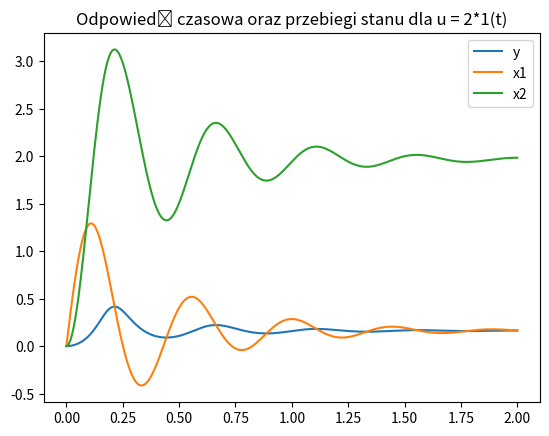
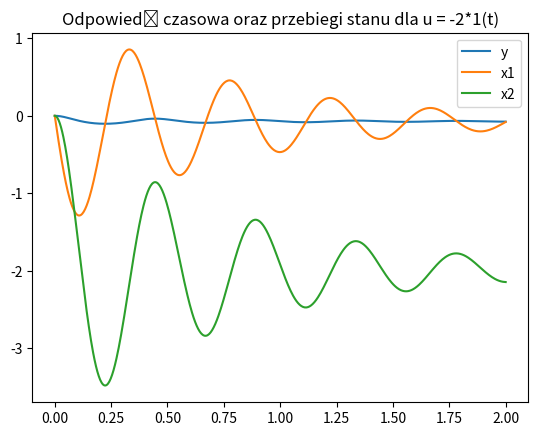

Generate these figures, in order, with matplotlib:
import numpy as np
import matplotlib.pyplot as plt
from scipy.integrate import solve_ivp

class ivpSolver():
    def __init__(self, r,l,c):
        self.r = r
        self.l = l
        self.c = c

    def deg(self, t, x):
        dx1 = (-self.r/self.l)*x[0] - (1/self.l)*x[1] + (1/self.l)*self.control(t)
        dx2 = (1/self.c)*x[0] - (1/self.c)*((0.25*x[1]) / (5-x[1]))
        return [dx1, dx2]

    def plot(self, control, title, labels):
        self.control = control
        plt.figure()
        plt.title(title)
        res = solve_ivp(self.deg, [0,2], [0,0], rtol=1e-10, atol=1e-10)
        y = (0.25*res.y[1]) / (5-res.y[1])
        plt.plot(res.t, y, label=labels[0])
        plt.plot(res.t, res.y[0], label=labels[1])
        plt.plot(res.t, res.y[1], label=labels[2])
        plt.legend()

R = 0.2
L = 0.1
C = 0.05

def control1(t):
    return 2
def control2(t):
    return -2

m = ivpSolver(R,L,C)
m.plot(control1, "Odpowiedź czasowa oraz przebiegi stanu dla u = 2*1(t)", ["y","x1","x2"])
m.plot(control2, "Odpowiedź czasowa oraz przebiegi stanu dla u = -2*1(t)", ["y","x1","x2"])

plt.show()